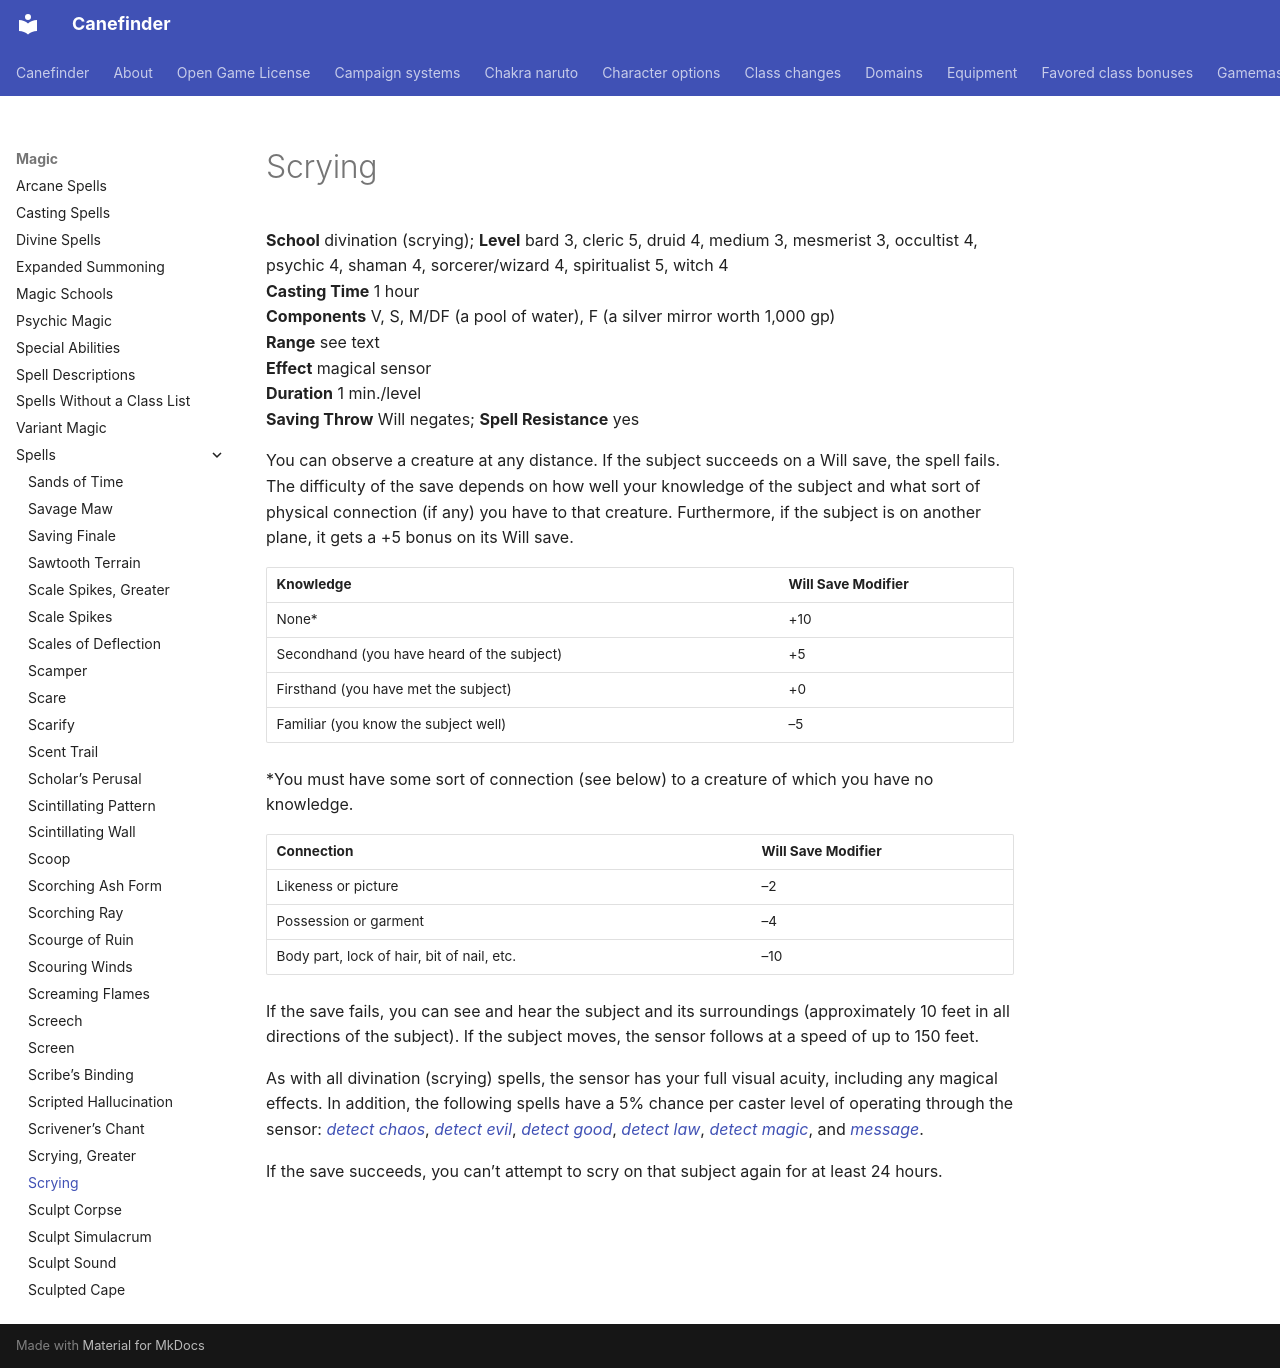

repository: canefinderhouserules/Canefinderhouserules · page: magic/spells/scrying/index.html · generator: mkdocs

# Scrying

**School** divination (scrying); **Level** bard 3, cleric 5, druid 4, medium 3, mesmerist 3, occultist 4, psychic 4, shaman 4, sorcerer/wizard 4, spiritualist 5, witch 4  
**Casting Time** 1 hour  
**Components** V, S, M/DF (a pool of water), F (a silver mirror worth 1,000 gp)  
**Range** see text  
**Effect** magical sensor  
**Duration** 1 min./level  
**Saving Throw** Will negates; **Spell Resistance** yes

You can observe a creature at any distance. If the subject succeeds on a Will save, the spell fails. The difficulty of the save depends on how well your knowledge of the subject and what sort of physical connection (if any) you have to that creature. Furthermore, if the subject is on another plane, it gets a +5 bonus on its Will save.

| Knowledge | Will Save Modifier |
|---|---|
| None* | +10 |
| Secondhand (you have heard of the subject) | +5 |
| Firsthand (you have met the subject) | +0 |
| Familiar (you know the subject well) | –5 |

*You must have some sort of connection (see below) to a creature of which you have no knowledge.

| Connection | Will Save Modifier |
|---|---|
| Likeness or picture | –2 |
| Possession or garment | –4 |
| Body part, lock of hair, bit of nail, etc. | –10 |

If the save fails, you can see and hear the subject and its surroundings (approximately 10 feet in all directions of the subject). If the subject moves, the sensor follows at a speed of up to 150 feet.

As with all divination (scrying) spells, the sensor has your full visual acuity, including any magical effects. In addition, the following spells have a 5% chance per caster level of operating through the sensor: [*detect chaos*](detect-chaos.md), [*detect evil*](detect-evil.md), [*detect good*](detect-good.md), [*detect law*](detect-law.md), [*detect magic*](detect-magic.md), and [*message*](message.md).

If the save succeeds, you can’t attempt to scry on that subject again for at least 24 hours.
